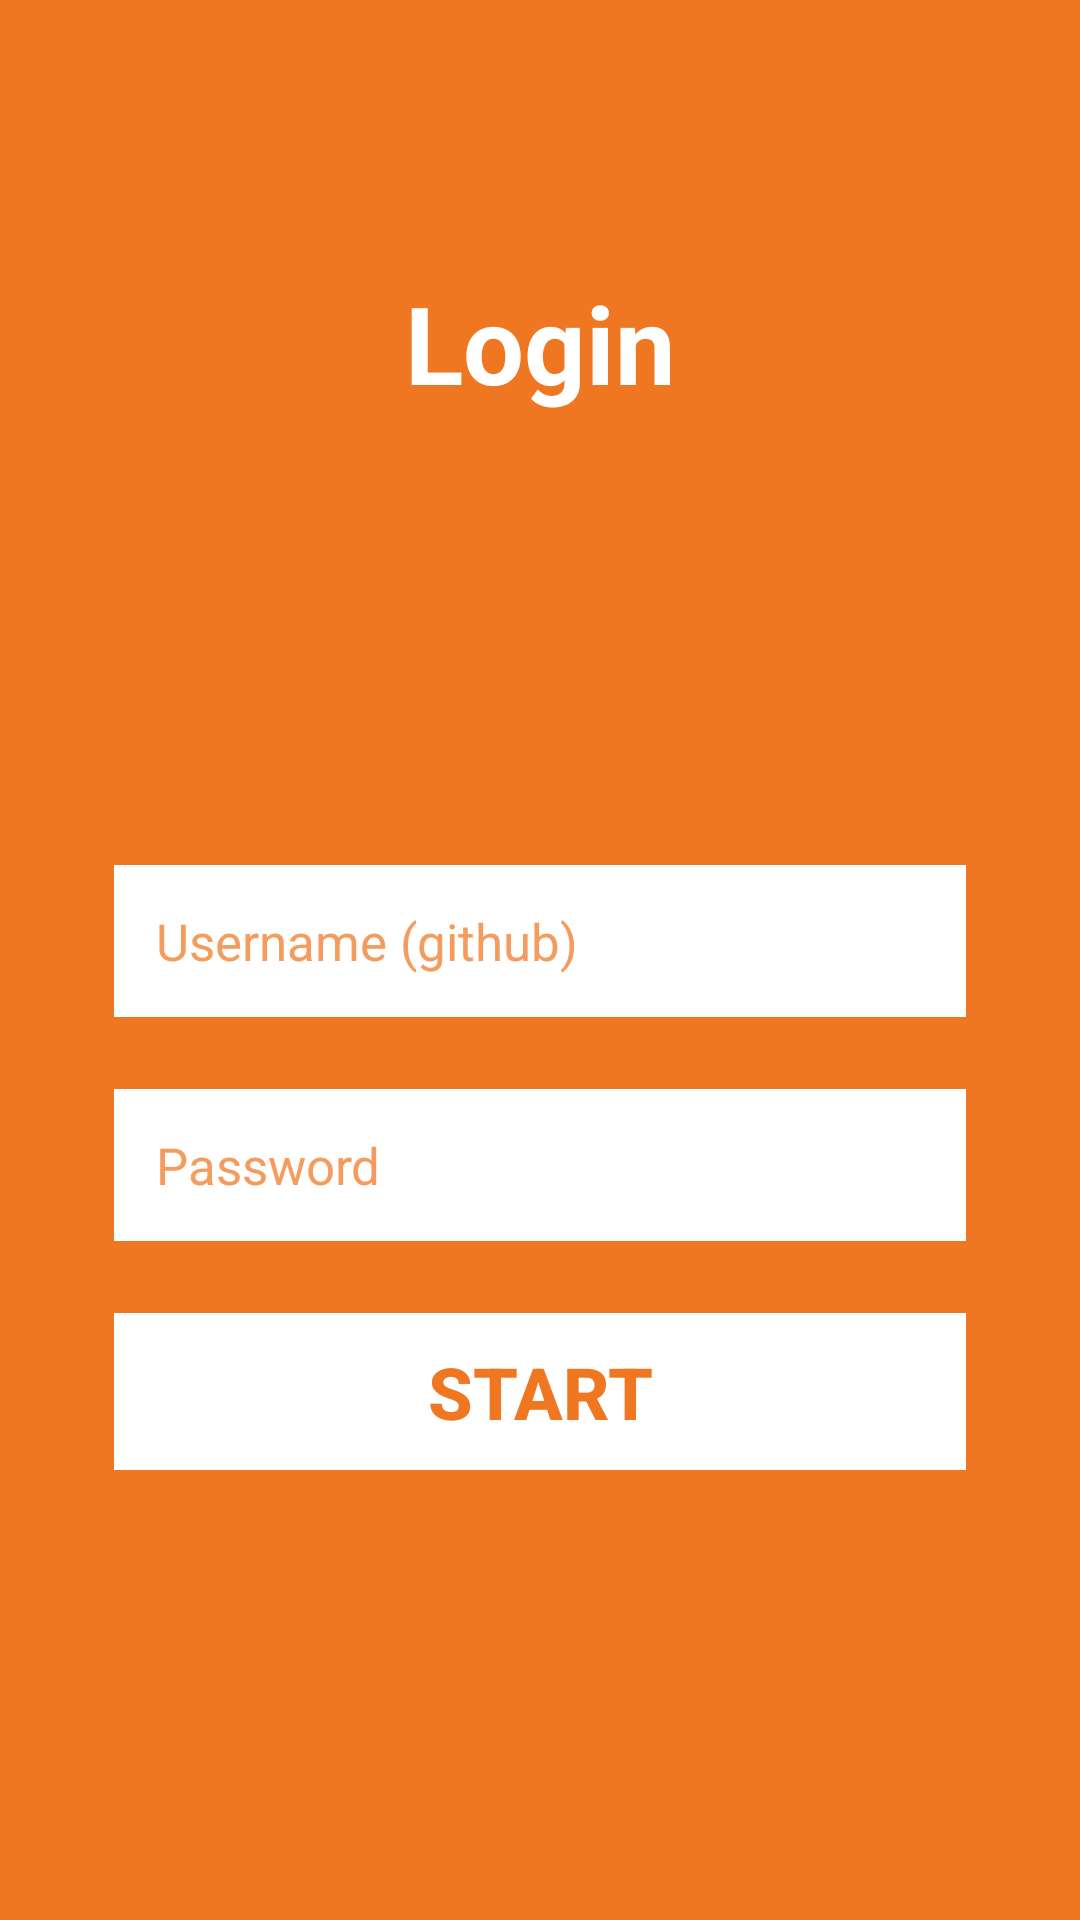

This screen was rendered from an Android layout file. Write that file and the resources it references.
<!-- AndroidManifest.xml: activity theme AppThemeNoActionBar -->
<!-- res/layout/activity_login.xml -->
<?xml version="1.0" encoding="utf-8"?>
<LinearLayout
    xmlns:android="http://schemas.android.com/apk/res/android"
    android:layout_width="match_parent"
    android:layout_height="match_parent"
    android:background="@color/colorPrimary"
    android:orientation="vertical">

    <TextView
        android:layout_width="match_parent"
        android:layout_height="wrap_content"
        android:layout_gravity="center"
        android:layout_marginTop="@dimen/spacing_xxxlarge"
        android:gravity="center"
        android:text="@string/login_header"
        android:textColor="@color/white"
        android:textSize="@dimen/font_extreme"
        android:textStyle="bold"/>

    <RelativeLayout
        android:layout_width="match_parent"
        android:layout_height="match_parent">

        <LinearLayout
            android:layout_width="match_parent"
            android:layout_height="wrap_content"
            android:layout_centerInParent="true"
            android:layout_marginEnd="@dimen/spacing_large"
            android:layout_marginStart="@dimen/spacing_large"
            android:orientation="vertical"
            android:padding="@dimen/spacing_normal">

            <EditText
                android:id="@+id/username"
                android:layout_width="match_parent"
                android:layout_height="wrap_content"
                android:layout_marginBottom="@dimen/spacing_large"
                android:background="@color/white"
                android:hint="@string/login_username_hint"
                android:inputType="text"
                android:padding="@dimen/spacing_normal"
                android:imeOptions="actionNext"
                android:textColor="@color/colorPrimary"
                android:textColorHint="@color/colorAccent"
                android:textSize="@dimen/font_large"/>

            <EditText
                android:id="@+id/password"
                android:layout_width="match_parent"
                android:layout_height="wrap_content"
                android:layout_marginBottom="@dimen/spacing_large"
                android:background="@color/white"
                android:hint="@string/login_password_hint"
                android:inputType="textPassword"
                android:padding="@dimen/spacing_normal"
                android:textColor="@color/colorPrimary"
                android:imeOptions="actionDone"
                android:textColorHint="@color/colorAccent"
                android:textSize="@dimen/font_large"/>

            <LinearLayout
                android:layout_width="match_parent"
                android:layout_height="wrap_content"
                android:background="@color/white">

                <Button
                    android:id="@+id/login"
                    android:layout_width="match_parent"
                    android:layout_height="wrap_content"
                    android:background="?attr/selectableItemBackground"
                    android:clickable="true"
                    android:padding="@dimen/spacing_small"
                    android:text="@string/login_button_start"
                    android:textAllCaps="true"
                    android:textColor="@color/colorPrimary"
                    android:textSize="@dimen/spacing_large"
                    android:textStyle="bold"/>

            </LinearLayout>

        </LinearLayout>

    </RelativeLayout>

</LinearLayout>
<!-- resources referenced by this layout -->
<resources>
  <color name="colorAccent">#BAF07722</color>
  <color name="colorPrimary">#F07722</color>
  <color name="white">#FFFFFF</color>
  <dimen name="font_extreme">36sp</dimen>
  <dimen name="font_large">17sp</dimen>
  <dimen name="spacing_large">24sp</dimen>
  <dimen name="spacing_normal">14sp</dimen>
  <dimen name="spacing_small">10sp</dimen>
  <dimen name="spacing_xxxlarge">90sp</dimen>
  <string name="login_button_start">Start</string>
  <string name="login_header">Login</string>
  <string name="login_password_hint">Password</string>
  <string name="login_username_hint">Username (github)</string>
  <style name="AppThemeNoActionBar" parent="Theme.AppCompat.Light.NoActionBar">
          
          <item name="colorPrimary">@color/colorPrimary</item>
          <item name="colorAccent">@color/colorAccent</item>
      </style>
</resources>
